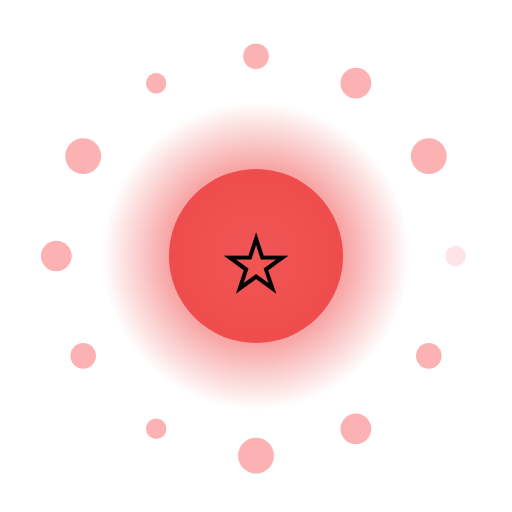
t = 0.00 s
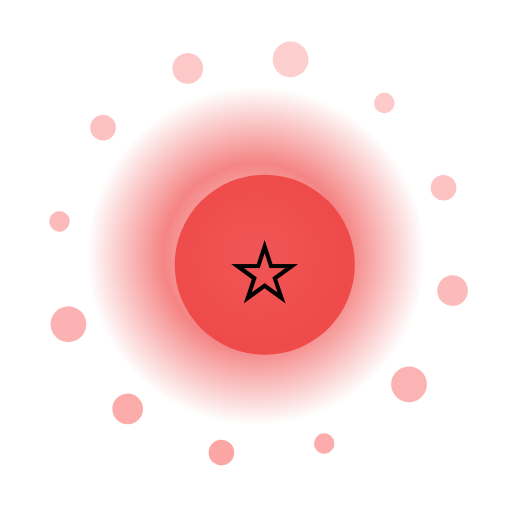
t = 1.67 s
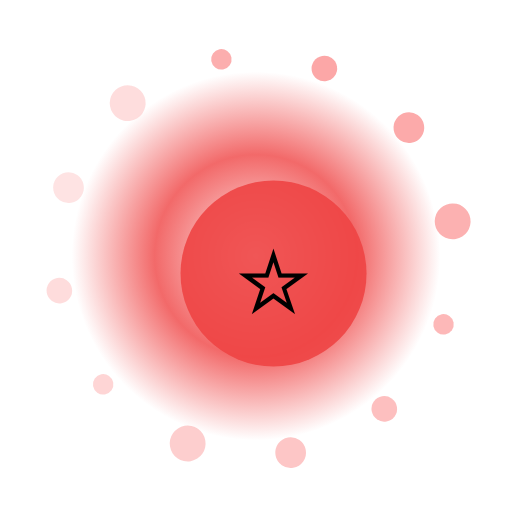
t = 3.33 s
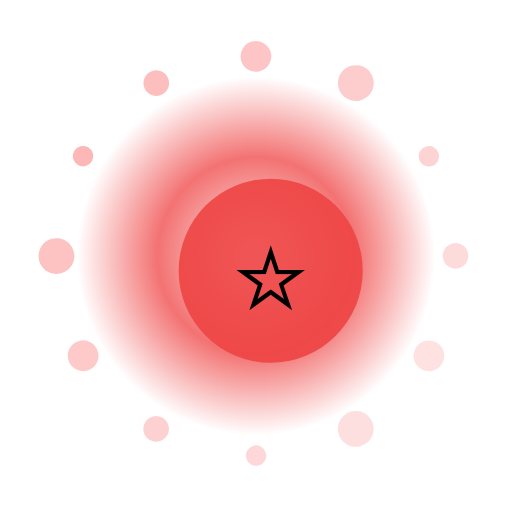
t = 5.00 s
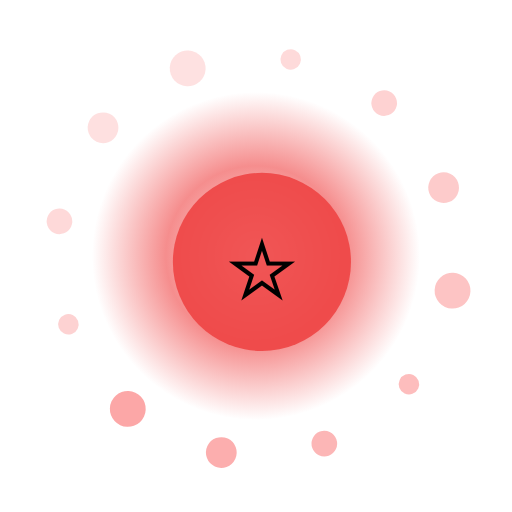
t = 6.67 s
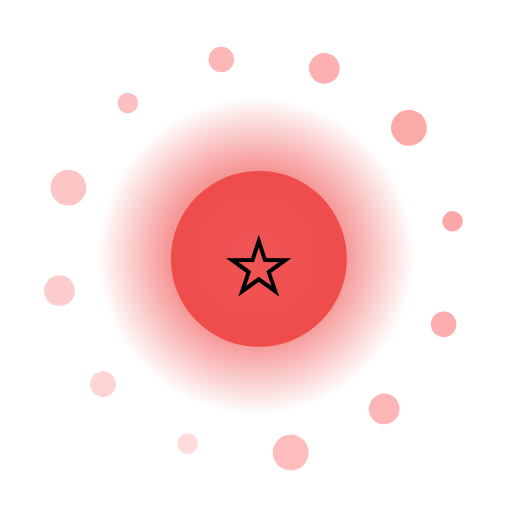
t = 8.33 s

The animated SVG that drew these frames (rendered in a browser with its animation timeline set to each time). Animation: 17 SMIL elements (animate=14,animateTransform=3); frames cover the first 8.33 s, repeats indefinitely.

<?xml version="1.0" encoding="UTF-8"?>
<svg xmlns="http://www.w3.org/2000/svg" viewBox="0 0 200 200" width="200" height="200" style="background:transparent">
  <defs>
    <radialGradient id="g4" cx="50%" cy="50%" r="50%">
      <stop offset="0%" stop-color="#FFF" stop-opacity="0.95"/>
      <stop offset="55%" stop-color="#EF4444" stop-opacity="0.85"/>
      <stop offset="100%" stop-color="#EF4444" stop-opacity="0"/>
    </radialGradient>
    <filter id="glow4" x="-50%" y="-50%" width="200%" height="200%">
      <feGaussianBlur stdDeviation="3" result="b"/>
      <feMerge><feMergeNode in="b"/><feMergeNode in="SourceGraphic"/></feMerge>
    </filter>
  </defs>

  <!-- outer rotating rays -->
  <g filter="url(#glow4)">
    <g>
      <rect x="99" y="10" width="2" height="30" fill="#FFF" opacity="0.35" transform="rotate(0 100 100)"/><rect x="99" y="10" width="2" height="30" fill="#FFF" opacity="0.35" transform="rotate(30 100 100)"/><rect x="99" y="10" width="2" height="30" fill="#FFF" opacity="0.35" transform="rotate(60 100 100)"/><rect x="99" y="10" width="2" height="30" fill="#FFF" opacity="0.35" transform="rotate(90 100 100)"/><rect x="99" y="10" width="2" height="30" fill="#FFF" opacity="0.35" transform="rotate(120 100 100)"/><rect x="99" y="10" width="2" height="30" fill="#FFF" opacity="0.35" transform="rotate(150 100 100)"/><rect x="99" y="10" width="2" height="30" fill="#FFF" opacity="0.35" transform="rotate(180 100 100)"/><rect x="99" y="10" width="2" height="30" fill="#FFF" opacity="0.35" transform="rotate(210 100 100)"/><rect x="99" y="10" width="2" height="30" fill="#FFF" opacity="0.35" transform="rotate(240 100 100)"/><rect x="99" y="10" width="2" height="30" fill="#FFF" opacity="0.35" transform="rotate(270 100 100)"/><rect x="99" y="10" width="2" height="30" fill="#FFF" opacity="0.35" transform="rotate(300 100 100)"/><rect x="99" y="10" width="2" height="30" fill="#FFF" opacity="0.35" transform="rotate(330 100 100)"/>
      <animateTransform attributeName="transform" type="rotate" from="0 100 100" to="360 100 100" dur="10.0s" repeatCount="indefinite"/>
    </g>
  </g>

  <!-- pulsing aura -->
  <circle cx="100" cy="100" r="70" fill="url(#g4)">
    <animate attributeName="r" values="60;74;60" dur="2.12s" repeatCount="indefinite"/>
    <animate attributeName="opacity" values="0.6;1;0.6" dur="2.12s" repeatCount="indefinite"/>
  </circle>

  <!-- orbiting particles -->
  <g>
    <circle cx="178.0" cy="100.0" r="4" fill="#FCA5A5" opacity="0.85"><animate attributeName="opacity" values="0.3;1;0.3" dur="2.12s" begin="0.00s" repeatCount="indefinite"/></circle><circle cx="167.5" cy="139.0" r="5" fill="#FCA5A5" opacity="0.85"><animate attributeName="opacity" values="0.3;1;0.3" dur="2.12s" begin="0.12s" repeatCount="indefinite"/></circle><circle cx="139.0" cy="167.5" r="6" fill="#FCA5A5" opacity="0.85"><animate attributeName="opacity" values="0.3;1;0.3" dur="2.12s" begin="0.24s" repeatCount="indefinite"/></circle><circle cx="100.0" cy="178.0" r="7" fill="#FCA5A5" opacity="0.85"><animate attributeName="opacity" values="0.3;1;0.3" dur="2.12s" begin="0.36s" repeatCount="indefinite"/></circle><circle cx="61.0" cy="167.5" r="4" fill="#FCA5A5" opacity="0.85"><animate attributeName="opacity" values="0.3;1;0.3" dur="2.12s" begin="0.48s" repeatCount="indefinite"/></circle><circle cx="32.5" cy="139.0" r="5" fill="#FCA5A5" opacity="0.85"><animate attributeName="opacity" values="0.3;1;0.3" dur="2.12s" begin="0.60s" repeatCount="indefinite"/></circle><circle cx="22.0" cy="100.0" r="6" fill="#FCA5A5" opacity="0.85"><animate attributeName="opacity" values="0.3;1;0.3" dur="2.12s" begin="0.72s" repeatCount="indefinite"/></circle><circle cx="32.5" cy="61.0" r="7" fill="#FCA5A5" opacity="0.85"><animate attributeName="opacity" values="0.3;1;0.3" dur="2.12s" begin="0.84s" repeatCount="indefinite"/></circle><circle cx="61.0" cy="32.5" r="4" fill="#FCA5A5" opacity="0.85"><animate attributeName="opacity" values="0.3;1;0.3" dur="2.12s" begin="0.96s" repeatCount="indefinite"/></circle><circle cx="100.0" cy="22.0" r="5" fill="#FCA5A5" opacity="0.85"><animate attributeName="opacity" values="0.3;1;0.3" dur="2.12s" begin="1.08s" repeatCount="indefinite"/></circle><circle cx="139.0" cy="32.5" r="6" fill="#FCA5A5" opacity="0.85"><animate attributeName="opacity" values="0.3;1;0.3" dur="2.12s" begin="1.20s" repeatCount="indefinite"/></circle><circle cx="167.5" cy="61.0" r="7" fill="#FCA5A5" opacity="0.85"><animate attributeName="opacity" values="0.3;1;0.3" dur="2.12s" begin="1.32s" repeatCount="indefinite"/></circle>
    <animateTransform attributeName="transform" type="rotate" from="0 100 100" to="-360 100 100" dur="12.0s" repeatCount="indefinite"/>
  </g>

  <!-- core glyph -->
  <g>
    <circle cx="100" cy="100" r="34" fill="#EF4444" opacity="0.9"/>
    <text x="100" y="118" text-anchor="middle" font-size="42" font-family="Apple Color Emoji, Segoe UI Emoji, Noto Color Emoji, sans-serif">⭐</text>
    <animateTransform attributeName="transform" type="scale" values="1;1.08;1" dur="2.12s" additive="sum" repeatCount="indefinite"/>
  </g>

  <title>Jalwa Popular Twinkle</title>
</svg>
